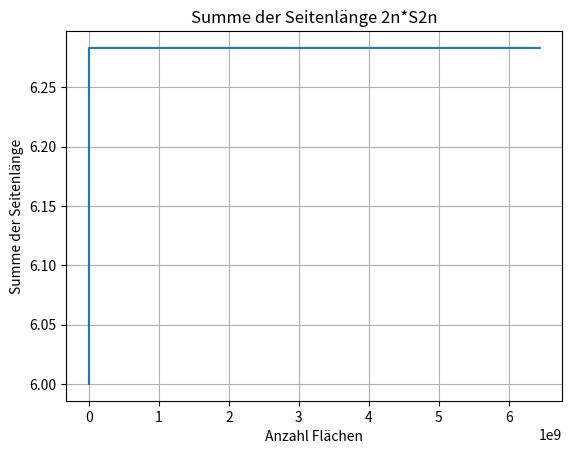

Write the Python code that produced this figure.
import numpy as np
import matplotlib.pyplot as plt
#a) Ab einer grossen Flöchenanzahl bricht die Gesamtsumme
# der einzelnen Flächen zusammen und geht auf 0 zurück, dies
# weil dann die Werte von s^2 gegen Null gehen und somit die
# Wurzel aus 1 gezogen wird, was in einer Wurzel aus 0 resultiert.
#niter = 30
#u = np.zeros(30)
#x = np.zeros(30)
#s = 1
#n = 6
#for k in range(niter):
#    u[k] = n*s
#    n*=2
#    x[k] = n
#    s = np.sqrt(2-2*np.sqrt(1-(s**2/4)))
    
#plt.title('Summe der Seitenlänge 2n*S2n')
#plt.xlabel('Anzahl Flächen')
#plt.ylabel('Summe der Seitenlänge')
#plt.plot(x,u)
#plt.grid()

#b) Hier wird beobachtet, dass sich ein Rundungsfehler von einem
# Wert auch auf die nachfolgenden auswirkt. Die Werte der Seitenlänge
# der Dreiecke verändert sich so wenig, dass die Werte immer auf 
# denselben Wert gerundet werden.
niter = 30
u = np.zeros(30)
x = np.zeros(30)
s = 1
n = 6
for k in range(niter):
    u[k] = n*s
    n*=2
    x[k] = n
    s = np.sqrt(s**2/(2*(1+np.sqrt(1-(s**2/4)))))
    
plt.title('Summe der Seitenlänge 2n*S2n')
plt.xlabel('Anzahl Flächen')
plt.ylabel('Summe der Seitenlänge')
plt.plot(x,u)
plt.grid()